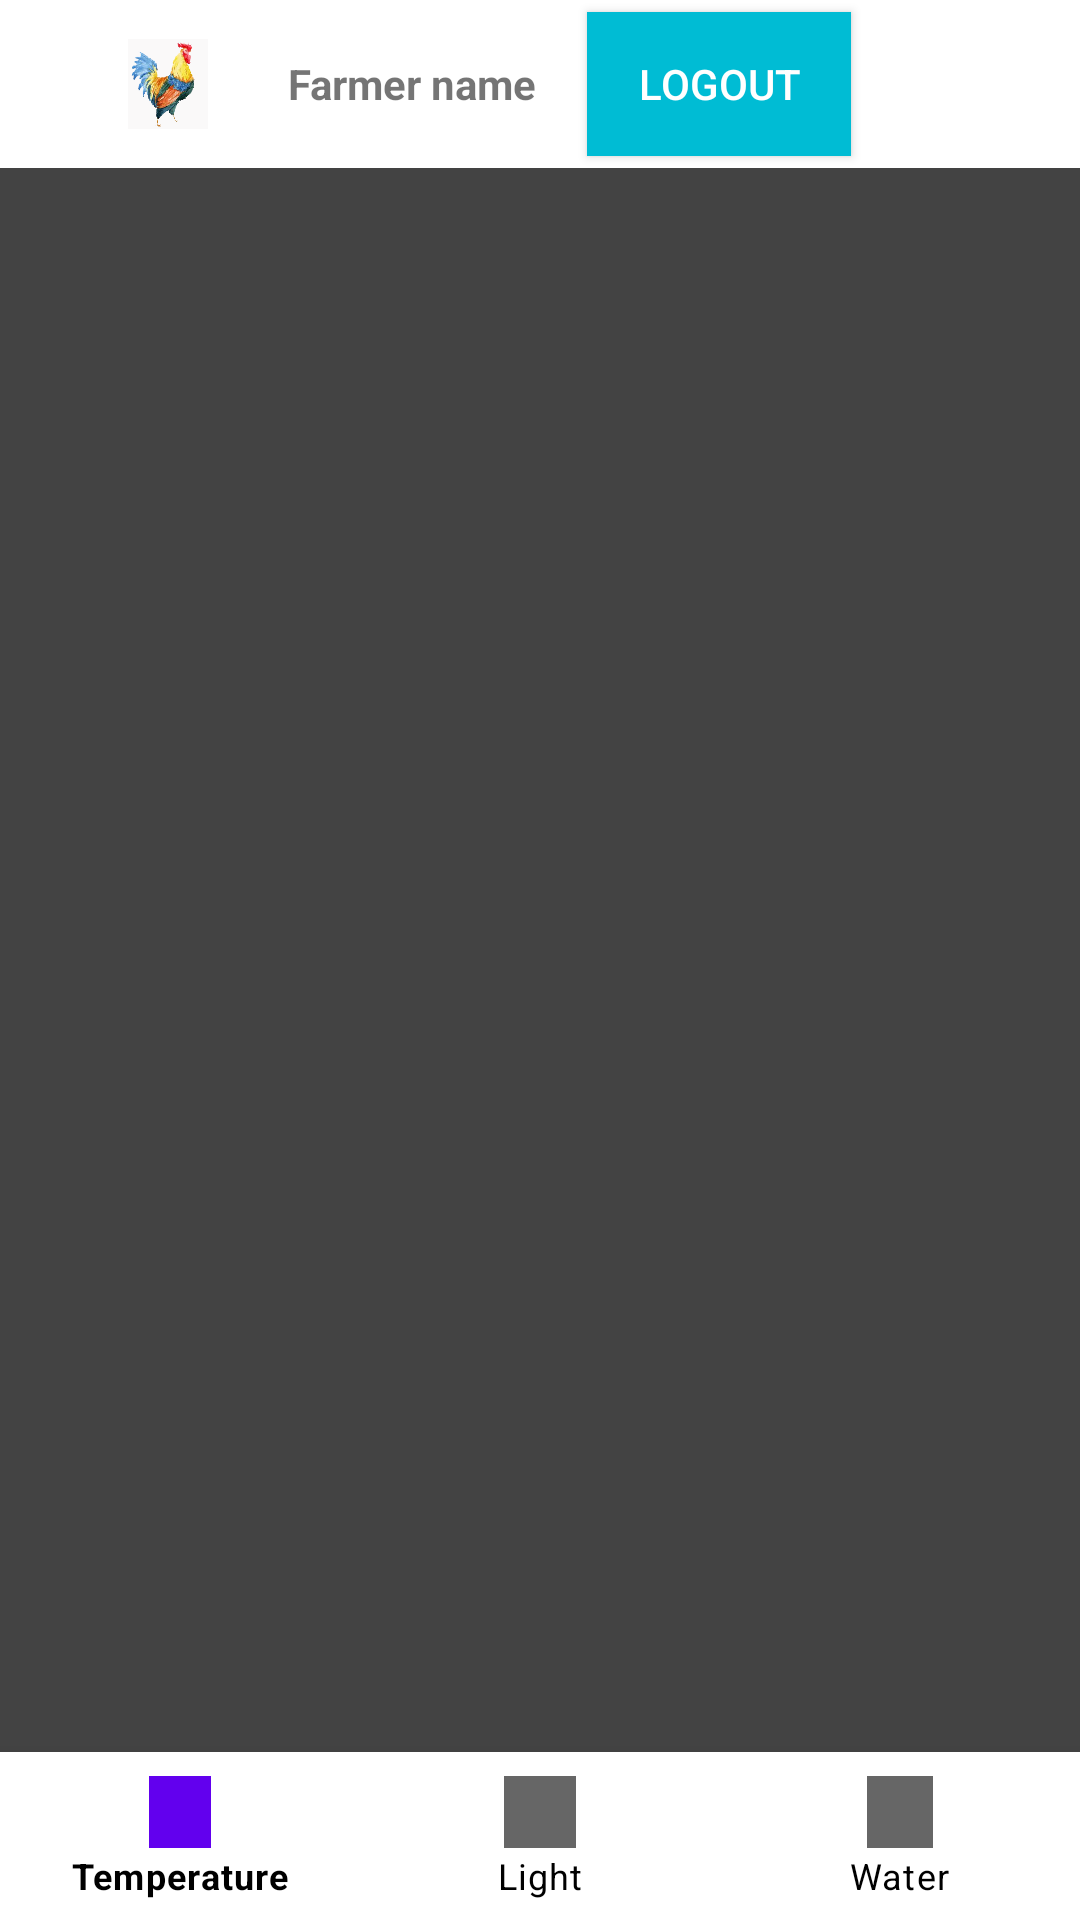

Android layout source for this screen:
<!-- AndroidManifest.xml: application theme Theme.InksApp -->
<!-- res/layout/main_activity.xml -->
<?xml version="1.0" encoding="utf-8"?>
<androidx.constraintlayout.widget.ConstraintLayout xmlns:android="http://schemas.android.com/apk/res/android"
    xmlns:tools="http://schemas.android.com/tools"
    android:layout_width="match_parent"
    android:layout_height="match_parent"
    android:background="#434343"
    xmlns:app="http://schemas.android.com/apk/res-auto">
    <RelativeLayout
        android:layout_width="match_parent"
        android:layout_height="match_parent">
        <include android:id="@+id/tool_bar" android:layout_alignParentStart="true" layout="@layout/app_bar"
            tools:ignore="IncludeLayoutParam" />

        <FrameLayout
            android:id="@+id/fragment_layout"
            android:layout_width="match_parent"
            android:layout_height="match_parent"
            android:layout_below="@+id/tool_bar"></FrameLayout>

        <com.google.android.material.bottomnavigation.BottomNavigationView
            android:id="@+id/bnv"
            android:layout_width="match_parent"
            android:layout_height="wrap_content"
            android:layout_alignParentBottom="true"
            android:background="@color/white"
            app:itemRippleColor="@color/white"
            app:itemTextColor="@color/black"
            app:menu="@menu/menu_bottom"
            tools:ignore="MissingConstraints" />
    </RelativeLayout>


</androidx.constraintlayout.widget.ConstraintLayout>
<!-- res/layout/app_bar.xml (included above) -->
<?xml version="1.0" encoding="utf-8"?>
<androidx.appcompat.widget.Toolbar xmlns:android="http://schemas.android.com/apk/res/android"
    xmlns:app="http://schemas.android.com/apk/res-auto"
    android:layout_width="match_parent"
    android:layout_height="?attr/actionBarSize"
    android:background="@color/white"
    android:id="@+id/tool_bar"
    app:titleTextColor="#00BCD4"
    android:theme="@style/Widget.AppCompat.ActionBar"
    >
    <ImageView
        android:id="@+id/after"
        android:visibility="visible"
        android:layout_width="80dp"
        android:layout_height="30dp"
        android:src="@drawable/poultry_"
        />

    <TextView
        android:textStyle="bold"
        android:text="Farmer name"
        android:layout_width="wrap_content"
        android:layout_height="wrap_content"
        android:id="@+id/farmer"/>
    <TextView
        android:textStyle="bold"
        android:text="     "
        android:layout_width="wrap_content"
        android:layout_height="wrap_content"
      />
    <androidx.appcompat.widget.AppCompatButton
        android:background="#00BCD4"
        android:textColor="@color/white"
        android:id="@+id/logout"
        android:layout_width="wrap_content"
        android:layout_height="wrap_content"
        android:text="Logout"/>



</androidx.appcompat.widget.Toolbar>
<!-- resources referenced by this layout -->
<resources>
  <!-- drawable poultry_: png bitmap (drawable-v24, 175316 bytes) -->
  <style name="Theme.InksApp" parent="Theme.MaterialComponents.DayNight.NoActionBar">
          
          <item name="colorPrimary">@color/purple_500</item>
          <item name="colorPrimaryVariant">@color/purple_700</item>
          <item name="colorOnPrimary">@color/white</item>
          
          <item name="colorSecondary">@color/teal_200</item>
          <item name="colorSecondaryVariant">@color/teal_700</item>
          <item name="colorOnSecondary">@color/black</item>
          
          <item name="android:statusBarColor" tools:targetApi="l">?attr/colorPrimaryVariant</item>
          
      </style>
  <!-- not gathered from this repository: default colours our renderer supplied (Android Studio template values) -->
  <color name="purple_500">#FF6200EE</color>
  <color name="purple_700">#FF3700B3</color>
  <color name="teal_200">#FF03DAC5</color>
  <color name="teal_700">#FF018786</color>
  <color name="black">#FF000000</color>
  <color name="white">#FFFFFFFF</color>
</resources>
